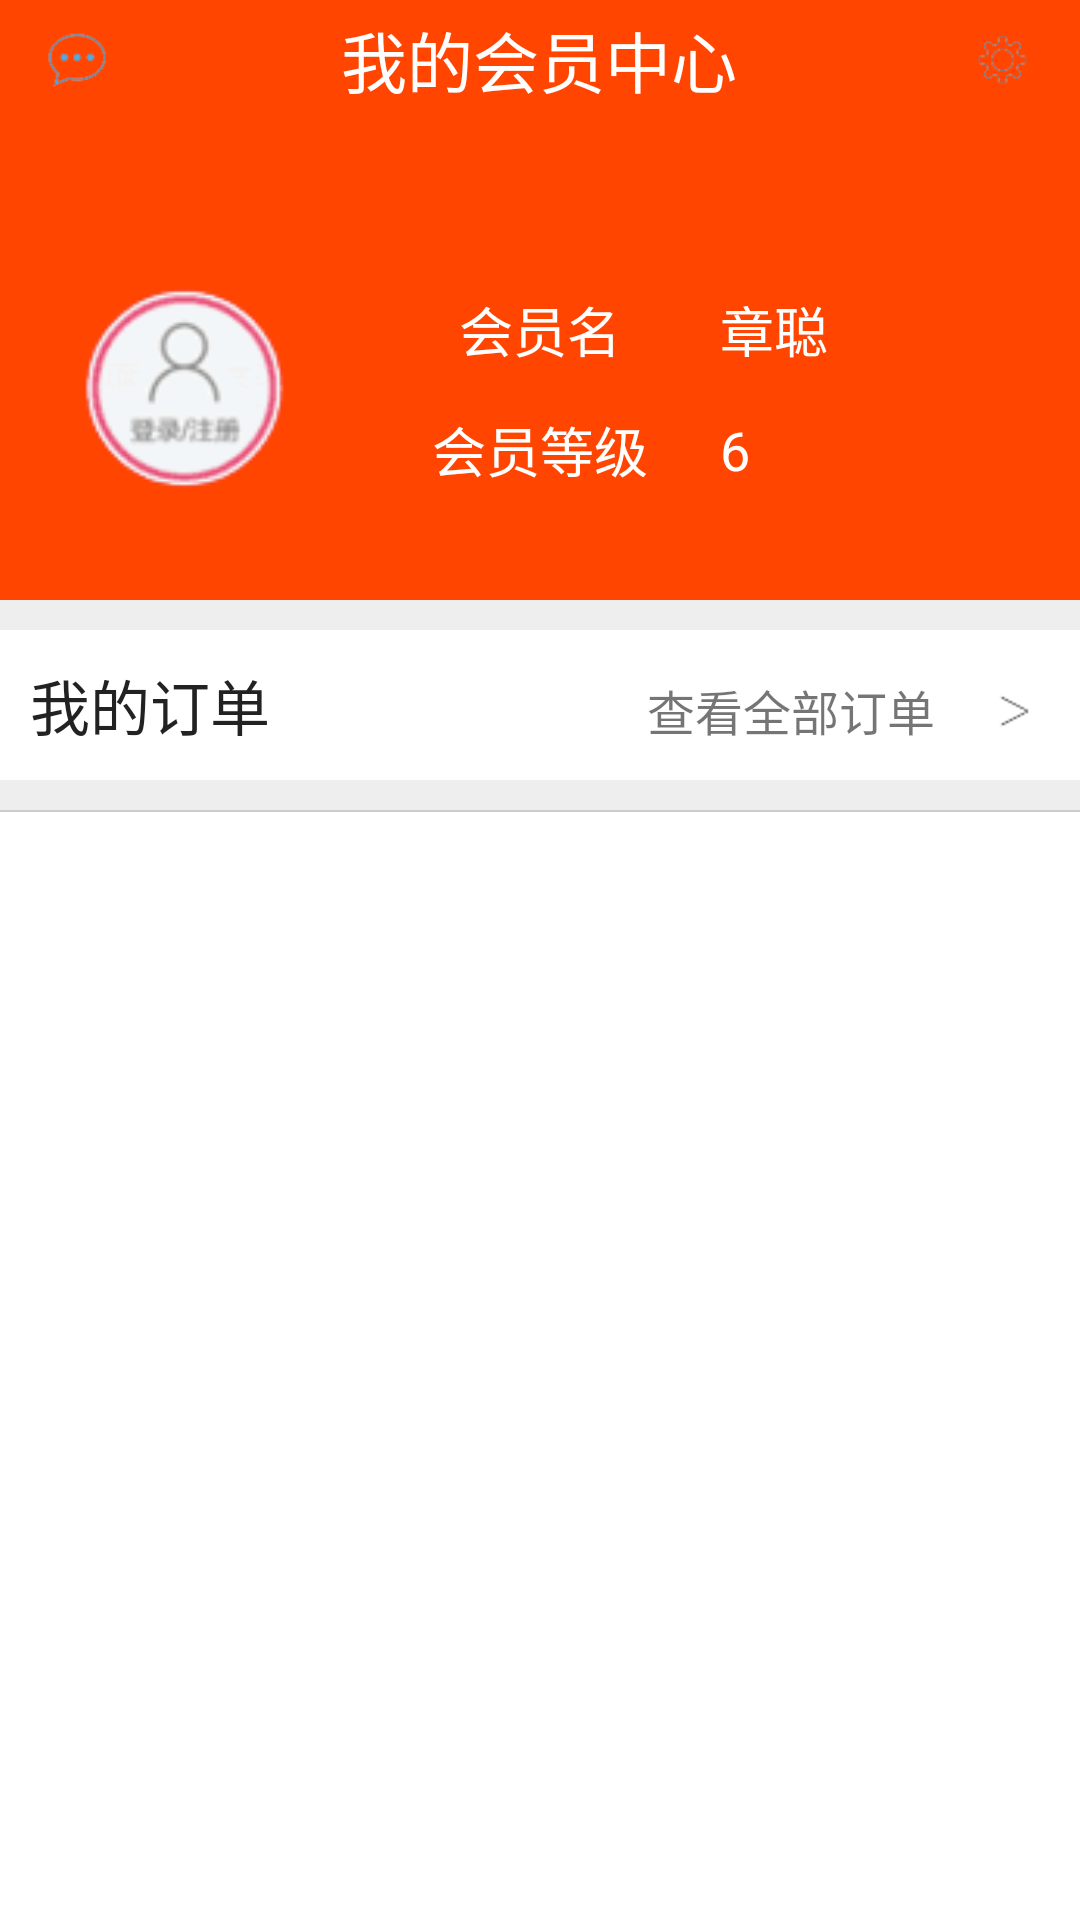

Here is an Android app screen rendered from its layout file. Give the layout XML and the strings, colors and styles it references.
<!-- AndroidManifest.xml: application theme AppTheme -->
<!-- res/layout/personalcenter.xml -->
<?xml version="1.0" encoding="utf-8"?>
<LinearLayout xmlns:android="http://schemas.android.com/apk/res/android"
    android:layout_width="match_parent"
    android:layout_height="match_parent"
    android:orientation="vertical" 
    android:background="#ffffff"
    >
    <LinearLayout
        android:layout_height="200dp"
        android:layout_width="match_parent"
        android:background="#FF4500"
        android:orientation="vertical"
        >
        <LinearLayout 
            android:layout_height="40dp"
            android:layout_width="match_parent"
            android:orientation="horizontal"
            >
            <ImageView 
                android:layout_height="20dp"
                android:layout_width="0dp"
                android:layout_weight="1"
                android:src="@drawable/xinxi"
                android:layout_marginTop="10dp"
                 android:gravity="center_horizontal|center_vertical"/>
            <TextView 
                android:layout_height="match_parent"
                android:layout_width="0dp"
                android:layout_weight="5"
                android:text="我的会员中心"
                android:textSize="22sp"
                android:textColor="#ffffff"
                android:gravity="center_horizontal|center_vertical"
                />
            <ImageView 
                android:layout_height="20dp"
                android:layout_width="0dp"
                android:layout_weight="1"
                android:src="@drawable/shezhi"
                android:layout_marginTop="10dp"
                android:gravity="center_horizontal|center_vertical"
                />
            
        </LinearLayout>
       <RelativeLayout 
            android:layout_width="match_parent"
            android:layout_height="match_parent"
            android:layout_marginTop="50dp">
            <ImageView 
                android:layout_height="80dp"
                android:layout_width="120dp"
                android:id="@+id/iv_login"
                android:src="@drawable/login"/>
            <TextView 
                android:layout_height="40dp"
                android:layout_width="120dp"
                android:id="@+id/tv_vipname"
                android:text="会员名"
                android:textSize="18sp"
                android:gravity="center_vertical|center_horizontal"
                android:textColor="#ffffff"
                android:layout_toRightOf="@id/iv_login"/>

            <TextView
                android:id="@+id/tv_viplevel"
                android:layout_height="40dp"
                android:layout_width="120dp"
                android:layout_toRightOf="@id/iv_login"
                android:text="会员等级"
                android:textSize="18sp"
                android:gravity="center_vertical|center_horizontal"
                android:textColor="#ffffff"
                android:layout_below="@id/tv_vipname"
                android:width="60dp" />
            <TextView 
                android:layout_height="40dp"
                android:id="@+id/tv_setvipname"
                android:layout_width="wrap_content"
                android:layout_toRightOf="@id/tv_vipname"
                android:text="章聪"
                android:textSize="18sp"
                android:gravity="center_vertical|center_horizontal"
                android:textColor="#ffffff"
                />
            <TextView 
                android:layout_height="40dp"
                android:layout_width="wrap_content"
                android:layout_toRightOf="@id/tv_viplevel"
                android:text="6"
                android:gravity="center_vertical|center_horizontal"
                android:layout_below="@id/tv_setvipname"
                android:textSize="18sp"
                android:textColor="#ffffff"/>

        </RelativeLayout>
     </LinearLayout>
     <View 
         android:layout_height="10dp"
         android:layout_width="match_parent"
         android:background="#eeeeee"/>
     <LinearLayout 
         android:layout_height="50dp"
         android:layout_width="match_parent"
         android:orientation="horizontal"
         android:id="@+id/ll_order">
         <TextView 
             android:layout_height="50dp"
             android:layout_width="0dp"
             android:layout_weight="4"
             android:gravity="center_vertical"
             android:text="我的订单 "
             android:textColor="#222222"
             android:paddingLeft="10dp"
             android:textSize="20sp"/>
         <TextView 
             android:layout_height="50dp"
             android:layout_width="0dp"
             android:layout_weight="3"
             android:textSize="16sp"
             android:text="查看全部订单"
             android:drawableRight="@drawable/qianjin"
            android:padding="10dp"
             
             android:gravity="center_vertical"/>
         
     </LinearLayout>
             <View 
             android:layout_height="10dp"
             android:layout_width="match_parent"
             android:background="#eeeeee"/>
     <GridView 
         android:layout_height="wrap_content"
         android:layout_width="match_parent"
         android:id="@+id/gv_personalcenter"
         android:numColumns="4"
         android:background="#cccccc"
         android:verticalSpacing="0.5dp"
         android:horizontalSpacing="0.5dp"
         android:listSelector="#ffffff"
         android:paddingBottom="0.5dp">
         
     </GridView>
     

</LinearLayout>
<!-- resources referenced by this layout -->
<resources>
  <!-- drawable login: png bitmap (drawable-hdpi, 7126 bytes) -->
  <!-- drawable qianjin: png bitmap (drawable-hdpi, 3113 bytes) -->
  <!-- drawable shezhi: png bitmap (drawable-hdpi, 4590 bytes) -->
  <!-- drawable xinxi: png bitmap (drawable-hdpi, 5033 bytes) -->
  <style name="AppTheme" parent="AppBaseTheme">
          
      	<item name="windowNoTitle">true</item>
      	<item name="vpiTabPageIndicatorStyle">@style/MyWidget.TabPageIndicator</item> 
          <item name="android:windowNoTitle">true</item>
          <item name="android:animationDuration">5000</item>
          <item name="android:windowContentOverlay">@null</item>
      </style>
  <style name="AppBaseTheme" parent="Theme.AppCompat.Light">
          
      </style>
  <style name="MyWidget.TabPageIndicator" parent="Widget">
          <item name="android:gravity">center</item>
  		  
          <item name="android:paddingLeft">22dip</item>
          <item name="android:paddingRight">22dip</item>
          <item name="android:paddingTop">8dp</item>
          <item name="android:paddingBottom">8dp</item>
          <item name="android:textAppearance">@style/MyTextAppearance.TabPageIndicator</item>
          <item name="android:textSize">16sp</item>
          <item name="android:maxLines">1</item>
          <item name="android:textColor">#000</item>:
      </style>
  <style name="MyTextAppearance.TabPageIndicator" parent="Widget">
          <item name="android:textStyle">bold</item>
          <item name="android:textColor">@drawable/indicator_text_color</item>  
      </style>
  <!-- drawable indicator_text_color (drawable-hdpi) -->
  <?xml version="1.0" encoding="utf-8"?>
  <selector xmlns:android="http://schemas.android.com/apk/res/android" >
      <item android:state_selected="true" android:color="@color/green"/>
  	<item android:state_focused="true" android:state_enabled="true" android:state_pressed="false" android:color="@color/black"/>
  </selector>
  <color name="green">#11cd6e</color>
  <color name="black">#000000</color>
</resources>
